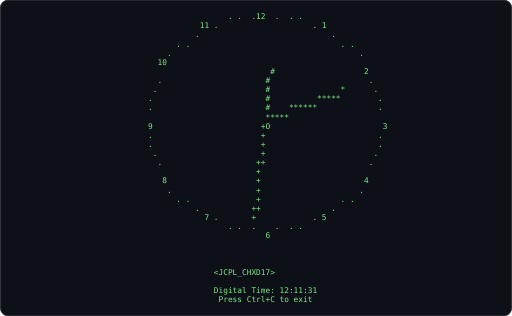
t = 0.00 s
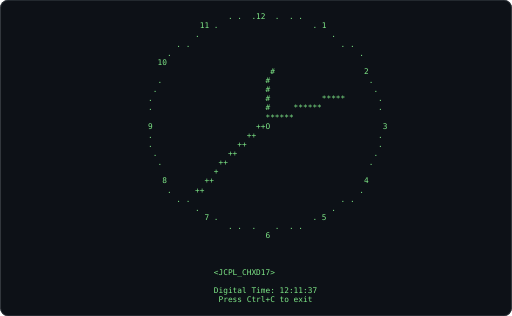
t = 0.19 s
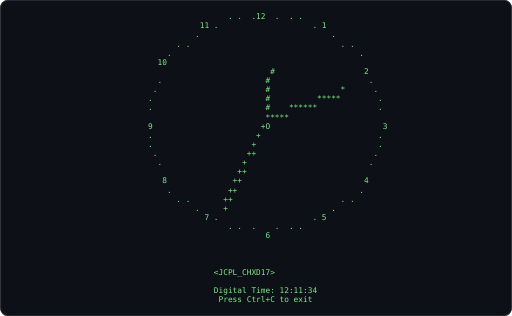
t = 0.39 s
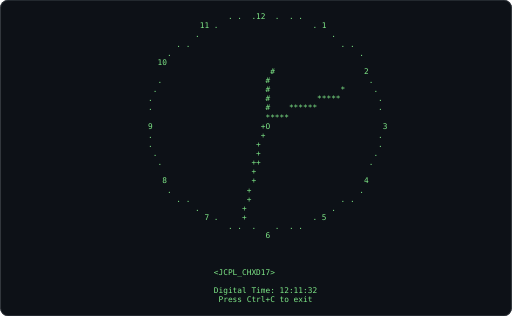
t = 0.58 s
t = 0.78 s: frame unchanged from t = 0.19 s, image omitted
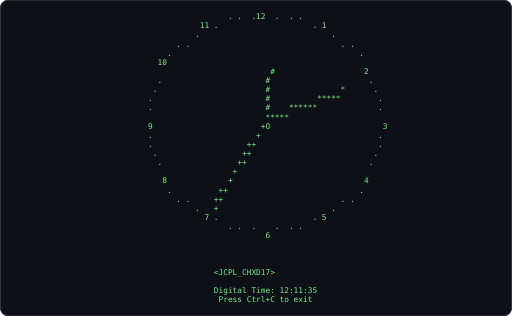
t = 0.97 s

The animated SVG that drew these frames (rendered in a browser with its animation timeline set to each time). Animation: 1 CSS @keyframes rule; one cycle of 1.16 s, repeats indefinitely.

<svg xmlns="http://www.w3.org/2000/svg" width="680" height="420" viewBox="0 0 680 420" role="img" aria-label="Terminal playing an ASCII animation of analogclock">
<style>.f{opacity:0;animation:blink 0.620s steps(1,end) infinite}.f:first-of-type{opacity:1}@keyframes blink{0%{opacity:1}12.500%{opacity:0}100%{opacity:0}}@media (prefers-reduced-motion: reduce){.f{animation:none}.f:first-of-type{opacity:1}}text{font-family:ui-monospace,SFMono-Regular,'DejaVu Sans Mono',Menlo,Consolas,monospace;font-size:12px;white-space:pre}</style>
<rect width="680" height="420" rx="10" fill="#0d1117"/>
<rect x="0.5" y="0.5" width="679" height="419" rx="10" fill="none" stroke="#30363d"/>
<g transform="translate(165.40 16.00) scale(0.8661)">
<g class="f" style="animation-delay:-0.0000s">
<text x="0" y="11" fill="#7ee787" xml:space="preserve">
<tspan x="0" dy="0">                      . .  .12  .  . .</tspan>
<tspan x="0" dy="14">                11 .                    . 1</tspan>
<tspan x="0" dy="14">               .                            .</tspan>
<tspan x="0" dy="14">           . .                                . .</tspan>
<tspan x="0" dy="14">         .                                        .</tspan>
<tspan x="0" dy="14">       10</tspan>
<tspan x="0" dy="14">                               #                   2</tspan>
<tspan x="0" dy="14">       .                      #                     .</tspan>
<tspan x="0" dy="14">      .                       #               *      .</tspan>
<tspan x="0" dy="14">     .                        #          *****        .</tspan>
<tspan x="0" dy="14">     .                        #    ******             .</tspan>
<tspan x="0" dy="14">                              *****</tspan>
<tspan x="0" dy="14">     9                       +O                        3</tspan>
<tspan x="0" dy="14">     .                       +                        .</tspan>
<tspan x="0" dy="14">     .                       +                        .</tspan>
<tspan x="0" dy="14">      .                      +                       .</tspan>
<tspan x="0" dy="14">       .                    ++                      .</tspan>
<tspan x="0" dy="14">                            +</tspan>
<tspan x="0" dy="14">        8                   +                      4</tspan>
<tspan x="0" dy="14">         .                  +                     .</tspan>
<tspan x="0" dy="14">           . .              +                 . .</tspan>
<tspan x="0" dy="14">               .           ++               .</tspan>
<tspan x="0" dy="14">                 7 .       +            . 5</tspan>
<tspan x="0" dy="14">                      . .  .    .  . .</tspan>
<tspan x="0" dy="14">                              6</tspan>
<tspan x="0" dy="14"> </tspan>
<tspan x="0" dy="14"> </tspan>
<tspan x="0" dy="14"> </tspan>
<tspan x="0" dy="14">                   &lt;JCPL_CHXD17&gt;</tspan>
<tspan x="0" dy="14"> </tspan>
<tspan x="0" dy="14">                   Digital Time: 12:11:31</tspan>
<tspan x="0" dy="14">                    Press Ctrl+C to exit</tspan>
</text></g>
<g class="f" style="animation-delay:-0.0775s">
<text x="0" y="11" fill="#7ee787" xml:space="preserve">
<tspan x="0" dy="0">                      . .  .12  .  . .</tspan>
<tspan x="0" dy="14">                11 .                    . 1</tspan>
<tspan x="0" dy="14">               .                            .</tspan>
<tspan x="0" dy="14">           . .                                . .</tspan>
<tspan x="0" dy="14">         .                                        .</tspan>
<tspan x="0" dy="14">       10</tspan>
<tspan x="0" dy="14">                               #                   2</tspan>
<tspan x="0" dy="14">       .                      #                     .</tspan>
<tspan x="0" dy="14">      .                       #               *      .</tspan>
<tspan x="0" dy="14">     .                        #          *****        .</tspan>
<tspan x="0" dy="14">     .                        #    ******             .</tspan>
<tspan x="0" dy="14">                              *****</tspan>
<tspan x="0" dy="14">     9                       +O                        3</tspan>
<tspan x="0" dy="14">     .                       +                        .</tspan>
<tspan x="0" dy="14">     .                      +                         .</tspan>
<tspan x="0" dy="14">      .                     +                        .</tspan>
<tspan x="0" dy="14">       .                   ++                       .</tspan>
<tspan x="0" dy="14">                           +</tspan>
<tspan x="0" dy="14">        8                  +                       4</tspan>
<tspan x="0" dy="14">         .                +                       .</tspan>
<tspan x="0" dy="14">           . .            +                   . .</tspan>
<tspan x="0" dy="14">               .         +                  .</tspan>
<tspan x="0" dy="14">                 7 .     +              . 5</tspan>
<tspan x="0" dy="14">                      . .  .    .  . .</tspan>
<tspan x="0" dy="14">                              6</tspan>
<tspan x="0" dy="14"> </tspan>
<tspan x="0" dy="14"> </tspan>
<tspan x="0" dy="14"> </tspan>
<tspan x="0" dy="14">                   &lt;JCPL_CHXD17&gt;</tspan>
<tspan x="0" dy="14"> </tspan>
<tspan x="0" dy="14">                   Digital Time: 12:11:32</tspan>
<tspan x="0" dy="14">                    Press Ctrl+C to exit</tspan>
</text></g>
<g class="f" style="animation-delay:-0.1550s">
<text x="0" y="11" fill="#7ee787" xml:space="preserve">
<tspan x="0" dy="0">                      . .  .12  .  . .</tspan>
<tspan x="0" dy="14">                11 .                    . 1</tspan>
<tspan x="0" dy="14">               .                            .</tspan>
<tspan x="0" dy="14">           . .                                . .</tspan>
<tspan x="0" dy="14">         .                                        .</tspan>
<tspan x="0" dy="14">       10</tspan>
<tspan x="0" dy="14">                               #                   2</tspan>
<tspan x="0" dy="14">       .                      #                     .</tspan>
<tspan x="0" dy="14">      .                       #               *      .</tspan>
<tspan x="0" dy="14">     .                        #          *****        .</tspan>
<tspan x="0" dy="14">     .                        #    ******             .</tspan>
<tspan x="0" dy="14">                              *****</tspan>
<tspan x="0" dy="14">     9                       +O                        3</tspan>
<tspan x="0" dy="14">     .                      ++                        .</tspan>
<tspan x="0" dy="14">     .                      +                         .</tspan>
<tspan x="0" dy="14">      .                    +                         .</tspan>
<tspan x="0" dy="14">       .                  ++                        .</tspan>
<tspan x="0" dy="14">                         ++</tspan>
<tspan x="0" dy="14">        8                +                         4</tspan>
<tspan x="0" dy="14">         .              ++                        .</tspan>
<tspan x="0" dy="14">           . .          +                     . .</tspan>
<tspan x="0" dy="14">               .       +                    .</tspan>
<tspan x="0" dy="14">                 7 .   +                . 5</tspan>
<tspan x="0" dy="14">                      . .  .    .  . .</tspan>
<tspan x="0" dy="14">                              6</tspan>
<tspan x="0" dy="14"> </tspan>
<tspan x="0" dy="14"> </tspan>
<tspan x="0" dy="14"> </tspan>
<tspan x="0" dy="14">                   &lt;JCPL_CHXD17&gt;</tspan>
<tspan x="0" dy="14"> </tspan>
<tspan x="0" dy="14">                   Digital Time: 12:11:33</tspan>
<tspan x="0" dy="14">                    Press Ctrl+C to exit</tspan>
</text></g>
<g class="f" style="animation-delay:-0.2326s">
<text x="0" y="11" fill="#7ee787" xml:space="preserve">
<tspan x="0" dy="0">                      . .  .12  .  . .</tspan>
<tspan x="0" dy="14">                11 .                    . 1</tspan>
<tspan x="0" dy="14">               .                            .</tspan>
<tspan x="0" dy="14">           . .                                . .</tspan>
<tspan x="0" dy="14">         .                                        .</tspan>
<tspan x="0" dy="14">       10</tspan>
<tspan x="0" dy="14">                               #                   2</tspan>
<tspan x="0" dy="14">       .                      #                     .</tspan>
<tspan x="0" dy="14">      .                       #               *      .</tspan>
<tspan x="0" dy="14">     .                        #          *****        .</tspan>
<tspan x="0" dy="14">     .                        #    ******             .</tspan>
<tspan x="0" dy="14">                              *****</tspan>
<tspan x="0" dy="14">     9                       +O                        3</tspan>
<tspan x="0" dy="14">     .                      +                         .</tspan>
<tspan x="0" dy="14">     .                     +                          .</tspan>
<tspan x="0" dy="14">      .                   ++                         .</tspan>
<tspan x="0" dy="14">       .                 +                          .</tspan>
<tspan x="0" dy="14">                        ++</tspan>
<tspan x="0" dy="14">        8              ++                          4</tspan>
<tspan x="0" dy="14">         .            ++                          .</tspan>
<tspan x="0" dy="14">           . .       ++                       . .</tspan>
<tspan x="0" dy="14">               .     +                      .</tspan>
<tspan x="0" dy="14">                 7 .                    . 5</tspan>
<tspan x="0" dy="14">                      . .  .    .  . .</tspan>
<tspan x="0" dy="14">                              6</tspan>
<tspan x="0" dy="14"> </tspan>
<tspan x="0" dy="14"> </tspan>
<tspan x="0" dy="14"> </tspan>
<tspan x="0" dy="14">                   &lt;JCPL_CHXD17&gt;</tspan>
<tspan x="0" dy="14"> </tspan>
<tspan x="0" dy="14">                   Digital Time: 12:11:34</tspan>
<tspan x="0" dy="14">                    Press Ctrl+C to exit</tspan>
</text></g>
<g class="f" style="animation-delay:-0.3101s">
<text x="0" y="11" fill="#7ee787" xml:space="preserve">
<tspan x="0" dy="0">                      . .  .12  .  . .</tspan>
<tspan x="0" dy="14">                11 .                    . 1</tspan>
<tspan x="0" dy="14">               .                            .</tspan>
<tspan x="0" dy="14">           . .                                . .</tspan>
<tspan x="0" dy="14">         .                                        .</tspan>
<tspan x="0" dy="14">       10</tspan>
<tspan x="0" dy="14">                               #                   2</tspan>
<tspan x="0" dy="14">       .                      #                     .</tspan>
<tspan x="0" dy="14">      .                       #               *      .</tspan>
<tspan x="0" dy="14">     .                        #          *****        .</tspan>
<tspan x="0" dy="14">     .                        #    ******             .</tspan>
<tspan x="0" dy="14">                              *****</tspan>
<tspan x="0" dy="14">     9                       +O                        3</tspan>
<tspan x="0" dy="14">     .                      +                         .</tspan>
<tspan x="0" dy="14">     .                    ++                          .</tspan>
<tspan x="0" dy="14">      .                  ++                          .</tspan>
<tspan x="0" dy="14">       .                ++                          .</tspan>
<tspan x="0" dy="14">                       +</tspan>
<tspan x="0" dy="14">        8             +                            4</tspan>
<tspan x="0" dy="14">         .          ++                            .</tspan>
<tspan x="0" dy="14">           . .     ++                         . .</tspan>
<tspan x="0" dy="14">               .   +                        .</tspan>
<tspan x="0" dy="14">                 7 .                    . 5</tspan>
<tspan x="0" dy="14">                      . .  .    .  . .</tspan>
<tspan x="0" dy="14">                              6</tspan>
<tspan x="0" dy="14"> </tspan>
<tspan x="0" dy="14"> </tspan>
<tspan x="0" dy="14"> </tspan>
<tspan x="0" dy="14">                   &lt;JCPL_CHXD17&gt;</tspan>
<tspan x="0" dy="14"> </tspan>
<tspan x="0" dy="14">                   Digital Time: 12:11:35</tspan>
<tspan x="0" dy="14">                    Press Ctrl+C to exit</tspan>
</text></g>
<g class="f" style="animation-delay:-0.3876s">
<text x="0" y="11" fill="#7ee787" xml:space="preserve">
<tspan x="0" dy="0">                      . .  .12  .  . .</tspan>
<tspan x="0" dy="14">                11 .                    . 1</tspan>
<tspan x="0" dy="14">               .                            .</tspan>
<tspan x="0" dy="14">           . .                                . .</tspan>
<tspan x="0" dy="14">         .                                        .</tspan>
<tspan x="0" dy="14">       10</tspan>
<tspan x="0" dy="14">                               #                   2</tspan>
<tspan x="0" dy="14">       .                      #                     .</tspan>
<tspan x="0" dy="14">      .                       #               *      .</tspan>
<tspan x="0" dy="14">     .                        #          *****        .</tspan>
<tspan x="0" dy="14">     .                        #    ******             .</tspan>
<tspan x="0" dy="14">                              *****</tspan>
<tspan x="0" dy="14">     9                      ++O                        3</tspan>
<tspan x="0" dy="14">     .                     ++                         .</tspan>
<tspan x="0" dy="14">     .                   ++                           .</tspan>
<tspan x="0" dy="14">      .                 ++                           .</tspan>
<tspan x="0" dy="14">       .              ++                            .</tspan>
<tspan x="0" dy="14">                     ++</tspan>
<tspan x="0" dy="14">        8          ++                              4</tspan>
<tspan x="0" dy="14">         .        +                               .</tspan>
<tspan x="0" dy="14">           . .   +                            . .</tspan>
<tspan x="0" dy="14">               .                            .</tspan>
<tspan x="0" dy="14">                 7 .                    . 5</tspan>
<tspan x="0" dy="14">                      . .  .    .  . .</tspan>
<tspan x="0" dy="14">                              6</tspan>
<tspan x="0" dy="14"> </tspan>
<tspan x="0" dy="14"> </tspan>
<tspan x="0" dy="14"> </tspan>
<tspan x="0" dy="14">                   &lt;JCPL_CHXD17&gt;</tspan>
<tspan x="0" dy="14"> </tspan>
<tspan x="0" dy="14">                   Digital Time: 12:11:36</tspan>
<tspan x="0" dy="14">                    Press Ctrl+C to exit</tspan>
</text></g>
<g class="f" style="animation-delay:-0.4651s">
<text x="0" y="11" fill="#7ee787" xml:space="preserve">
<tspan x="0" dy="0">                      . .  .12  .  . .</tspan>
<tspan x="0" dy="14">                11 .                    . 1</tspan>
<tspan x="0" dy="14">               .                            .</tspan>
<tspan x="0" dy="14">           . .                                . .</tspan>
<tspan x="0" dy="14">         .                                        .</tspan>
<tspan x="0" dy="14">       10</tspan>
<tspan x="0" dy="14">                               #                   2</tspan>
<tspan x="0" dy="14">       .                      #                     .</tspan>
<tspan x="0" dy="14">      .                       #                      .</tspan>
<tspan x="0" dy="14">     .                        #           *****       .</tspan>
<tspan x="0" dy="14">     .                        #     ******            .</tspan>
<tspan x="0" dy="14">                              ******</tspan>
<tspan x="0" dy="14">     9                      ++O                        3</tspan>
<tspan x="0" dy="14">     .                    ++                          .</tspan>
<tspan x="0" dy="14">     .                  ++                            .</tspan>
<tspan x="0" dy="14">      .               ++                             .</tspan>
<tspan x="0" dy="14">       .            ++                              .</tspan>
<tspan x="0" dy="14">                   +</tspan>
<tspan x="0" dy="14">        8        ++                                4</tspan>
<tspan x="0" dy="14">         .     ++                                 .</tspan>
<tspan x="0" dy="14">           . .                                . .</tspan>
<tspan x="0" dy="14">               .                            .</tspan>
<tspan x="0" dy="14">                 7 .                    . 5</tspan>
<tspan x="0" dy="14">                      . .  .    .  . .</tspan>
<tspan x="0" dy="14">                              6</tspan>
<tspan x="0" dy="14"> </tspan>
<tspan x="0" dy="14"> </tspan>
<tspan x="0" dy="14"> </tspan>
<tspan x="0" dy="14">                   &lt;JCPL_CHXD17&gt;</tspan>
<tspan x="0" dy="14"> </tspan>
<tspan x="0" dy="14">                   Digital Time: 12:11:37</tspan>
<tspan x="0" dy="14">                    Press Ctrl+C to exit</tspan>
</text></g>
<g class="f" style="animation-delay:-0.5426s">
<text x="0" y="11" fill="#7ee787" xml:space="preserve">
<tspan x="0" dy="0">                      . .  .12  .  . .</tspan>
<tspan x="0" dy="14">                11 .                    . 1</tspan>
<tspan x="0" dy="14">               .                            .</tspan>
<tspan x="0" dy="14">           . .                                . .</tspan>
<tspan x="0" dy="14">         .                                        .</tspan>
<tspan x="0" dy="14">       10</tspan>
<tspan x="0" dy="14">                               #                   2</tspan>
<tspan x="0" dy="14">       .                      #                     .</tspan>
<tspan x="0" dy="14">      .                       #                      .</tspan>
<tspan x="0" dy="14">     .                        #           *****       .</tspan>
<tspan x="0" dy="14">     .                        #     ******            .</tspan>
<tspan x="0" dy="14">                              ******</tspan>
<tspan x="0" dy="14">     9                     +++O                        3</tspan>
<tspan x="0" dy="14">     .                   +++                          .</tspan>
<tspan x="0" dy="14">     .                 ++                             .</tspan>
<tspan x="0" dy="14">      .              ++                              .</tspan>
<tspan x="0" dy="14">       .          +++                               .</tspan>
<tspan x="0" dy="14">                +++</tspan>
<tspan x="0" dy="14">        8     ++                                   4</tspan>
<tspan x="0" dy="14">         .   +                                    .</tspan>
<tspan x="0" dy="14">           . .                                . .</tspan>
<tspan x="0" dy="14">               .                            .</tspan>
<tspan x="0" dy="14">                 7 .                    . 5</tspan>
<tspan x="0" dy="14">                      . .  .    .  . .</tspan>
<tspan x="0" dy="14">                              6</tspan>
<tspan x="0" dy="14"> </tspan>
<tspan x="0" dy="14"> </tspan>
<tspan x="0" dy="14"> </tspan>
<tspan x="0" dy="14">                   &lt;JCPL_CHXD17&gt;</tspan>
<tspan x="0" dy="14"> </tspan>
<tspan x="0" dy="14">                   Digital Time: 12:11:38</tspan>
<tspan x="0" dy="14">                    Press Ctrl+C to exit</tspan>
</text></g>
</g>
</svg>
